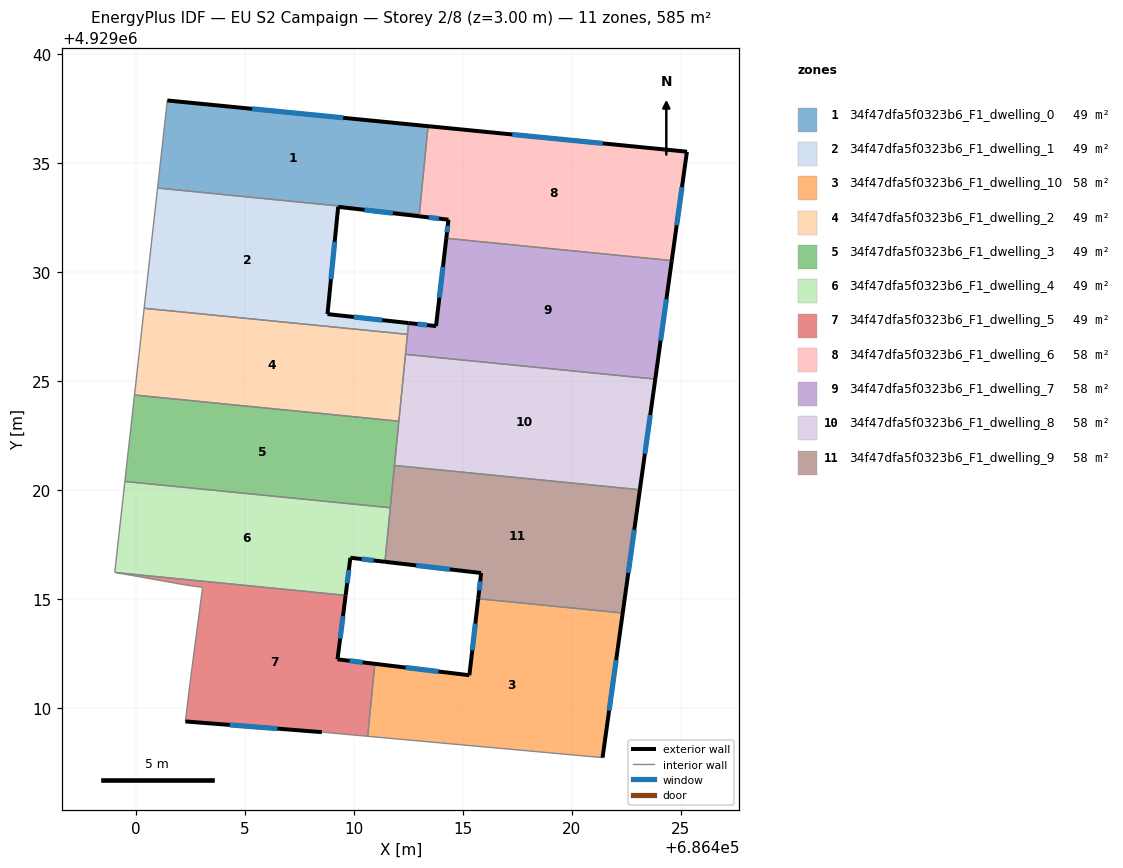
=== STOREY PLAN SPEC (per zone: floor XY polygon, exterior-wall plan segments, windows/doors) ===
zone 1: 34f47dfa5f0323b6_F1_dwelling_0  (48.7 m²)
  floor: (686413.41, 4929036.70) (686413.01, 4929032.67) (686401.00, 4929033.86) (686401.45, 4929037.88)
  exterior wall: (686413.41, 4929036.70) – (686401.45, 4929037.88)  [12.0 m]
    window: (686409.52, 4929037.08) – (686405.34, 4929037.50)  [4.4 m²]
  interior walls: 3
zone 2: 34f47dfa5f0323b6_F1_dwelling_1  (48.7 m²)
  floor: (686413.01, 4929032.67) (686413.00, 4929032.57) (686409.29, 4929033.00) (686408.80, 4929028.08) (686412.52, 4929027.67) (686412.47, 4929027.15) (686400.39, 4929028.35) (686401.00, 4929033.86)
  exterior wall: (686409.29, 4929033.00) – (686413.00, 4929032.57)  [3.7 m]
    window: (686410.50, 4929032.86) – (686411.79, 4929032.71)  [1.4 m²]
  exterior wall: (686408.80, 4929028.08) – (686409.29, 4929033.00)  [4.9 m]
    window: (686408.96, 4929029.68) – (686409.13, 4929031.40)  [1.8 m²]
  exterior wall: (686412.52, 4929027.67) – (686408.80, 4929028.08)  [3.7 m]
    window: (686411.31, 4929027.80) – (686410.01, 4929027.95)  [1.4 m²]
  interior walls: 5
zone 3: 34f47dfa5f0323b6_F1_dwelling_10  (58.5 m²)
  floor: (686422.34, 4929014.37) (686421.42, 4929007.73) (686410.64, 4929008.71) (686410.97, 4929012.03) (686415.31, 4929011.51) (686415.71, 4929015.02)
  exterior wall: (686415.71, 4929015.02) – (686415.31, 4929011.51)  [3.5 m]
    window: (686415.58, 4929013.88) – (686415.44, 4929012.65)  [1.3 m²]
  exterior wall: (686421.42, 4929007.73) – (686422.34, 4929014.37)  [6.7 m]
    window: (686421.72, 4929009.89) – (686422.04, 4929012.21)  [2.5 m²]
  exterior wall: (686415.31, 4929011.51) – (686410.97, 4929012.03)  [4.4 m]
    window: (686413.90, 4929011.68) – (686412.38, 4929011.86)  [1.6 m²]
  interior walls: 3
zone 4: 34f47dfa5f0323b6_F1_dwelling_2  (48.7 m²)
  floor: (686412.47, 4929027.15) (686412.07, 4929023.17) (686399.94, 4929024.37) (686400.39, 4929028.35)
  interior walls: 5
zone 5: 34f47dfa5f0323b6_F1_dwelling_3  (48.7 m²)
  floor: (686412.07, 4929023.17) (686411.68, 4929019.20) (686399.50, 4929020.40) (686399.94, 4929024.37)
  interior walls: 5
zone 6: 34f47dfa5f0323b6_F1_dwelling_4  (48.7 m²)
  floor: (686411.68, 4929019.20) (686411.43, 4929016.72) (686409.85, 4929016.90) (686409.63, 4929015.18) (686399.12, 4929016.22) (686399.04, 4929016.23) (686399.50, 4929020.40)
  exterior wall: (686409.85, 4929016.90) – (686411.43, 4929016.72)  [1.6 m]
    window: (686410.36, 4929016.84) – (686410.92, 4929016.78)  [0.6 m²]
  exterior wall: (686409.63, 4929015.18) – (686409.85, 4929016.90)  [1.7 m]
    window: (686409.70, 4929015.74) – (686409.78, 4929016.34)  [0.6 m²]
  interior walls: 5
zone 7: 34f47dfa5f0323b6_F1_dwelling_5  (48.7 m²)
  floor: (686409.63, 4929015.18) (686409.26, 4929012.24) (686410.97, 4929012.03) (686410.64, 4929008.71) (686408.54, 4929008.90) (686402.28, 4929009.39) (686402.53, 4929011.45) (686403.07, 4929015.54) (686402.23, 4929015.66) (686399.12, 4929016.22)
  exterior wall: (686409.26, 4929012.24) – (686409.63, 4929015.18)  [3.0 m]
    window: (686409.38, 4929013.20) – (686409.51, 4929014.22)  [1.1 m²]
  exterior wall: (686410.97, 4929012.03) – (686409.26, 4929012.24)  [1.7 m]
    window: (686410.41, 4929012.10) – (686409.81, 4929012.17)  [0.6 m²]
  exterior wall: (686402.28, 4929009.39) – (686408.54, 4929008.90)  [6.3 m]
    window: (686404.31, 4929009.23) – (686406.50, 4929009.06)  [2.3 m²]
  interior walls: 7
zone 8: 34f47dfa5f0323b6_F1_dwelling_6  (58.5 m²)
  floor: (686425.29, 4929035.53) (686424.59, 4929030.53) (686414.25, 4929031.56) (686414.35, 4929032.41) (686413.00, 4929032.57) (686413.41, 4929036.70)
  exterior wall: (686425.29, 4929035.53) – (686413.41, 4929036.70)  [11.9 m]
    window: (686421.43, 4929035.91) – (686417.27, 4929036.32)  [4.4 m²]
  exterior wall: (686424.59, 4929030.53) – (686425.29, 4929035.53)  [5.0 m]
    window: (686424.82, 4929032.16) – (686425.06, 4929033.90)  [1.9 m²]
  exterior wall: (686414.35, 4929032.41) – (686414.25, 4929031.56)  [0.9 m]
    window: (686414.32, 4929032.13) – (686414.28, 4929031.83)  [0.3 m²]
  exterior wall: (686413.00, 4929032.57) – (686414.35, 4929032.41)  [1.4 m]
    window: (686413.44, 4929032.52) – (686413.91, 4929032.46)  [0.5 m²]
  interior walls: 3
zone 9: 34f47dfa5f0323b6_F1_dwelling_7  (58.5 m²)
  floor: (686424.59, 4929030.53) (686423.84, 4929025.10) (686412.38, 4929026.23) (686412.52, 4929027.67) (686413.78, 4929027.53) (686414.25, 4929031.56)
  exterior wall: (686423.84, 4929025.10) – (686424.59, 4929030.53)  [5.5 m]
    window: (686424.08, 4929026.86) – (686424.35, 4929028.76)  [2.0 m²]
  exterior wall: (686413.78, 4929027.53) – (686412.52, 4929027.67)  [1.3 m]
    window: (686413.37, 4929027.58) – (686412.93, 4929027.62)  [0.5 m²]
  exterior wall: (686414.25, 4929031.56) – (686413.78, 4929027.53)  [4.1 m]
    window: (686414.10, 4929030.25) – (686413.93, 4929028.84)  [1.5 m²]
  interior walls: 4
zone 10: 34f47dfa5f0323b6_F1_dwelling_8  (58.5 m²)
  floor: (686423.84, 4929025.10) (686423.13, 4929020.02) (686411.87, 4929021.13) (686412.38, 4929026.23)
  exterior wall: (686423.13, 4929020.02) – (686423.84, 4929025.10)  [5.1 m]
    window: (686423.36, 4929021.67) – (686423.61, 4929023.45)  [1.9 m²]
  interior walls: 4
zone 11: 34f47dfa5f0323b6_F1_dwelling_9  (58.5 m²)
  floor: (686423.13, 4929020.02) (686422.34, 4929014.37) (686415.71, 4929015.02) (686415.85, 4929016.20) (686411.43, 4929016.72) (686411.87, 4929021.13)
  exterior wall: (686422.34, 4929014.37) – (686423.13, 4929020.02)  [5.7 m]
    window: (686422.60, 4929016.21) – (686422.87, 4929018.18)  [2.1 m²]
  exterior wall: (686415.85, 4929016.20) – (686415.71, 4929015.02)  [1.2 m]
    window: (686415.80, 4929015.82) – (686415.76, 4929015.41)  [0.4 m²]
  exterior wall: (686411.43, 4929016.72) – (686415.85, 4929016.20)  [4.4 m]
    window: (686412.87, 4929016.55) – (686414.41, 4929016.37)  [1.6 m²]
  interior walls: 4

=== DERIVED (storey summary) ===
Building: EU S2 Campaign
Storey: 2 of 8  (floor level z = 3.00 m)
Storey gross floor area: 584.6 m²
Zones on this storey: 11
  - 34f47dfa5f0323b6_F1_dwelling_0: floor 48.7 m²; exterior wall 12.0 m (36.1 m²); 1 window(s) 4.4 m²; WWR 12.2%
  - 34f47dfa5f0323b6_F1_dwelling_1: floor 48.7 m²; exterior wall 12.4 m (37.3 m²); 3 window(s) 4.6 m²; WWR 12.2%
  - 34f47dfa5f0323b6_F1_dwelling_10: floor 58.5 m²; exterior wall 14.6 m (43.8 m²); 3 window(s) 5.4 m²; WWR 12.2%
  - 34f47dfa5f0323b6_F1_dwelling_2: floor 48.7 m²
  - 34f47dfa5f0323b6_F1_dwelling_3: floor 48.7 m²
  - 34f47dfa5f0323b6_F1_dwelling_4: floor 48.7 m²; exterior wall 3.3 m (10.0 m²); 2 window(s) 1.2 m²; WWR 12.2%
  - 34f47dfa5f0323b6_F1_dwelling_5: floor 48.7 m²; exterior wall 11.0 m (32.9 m²); 3 window(s) 4.0 m²; WWR 12.2%
  - 34f47dfa5f0323b6_F1_dwelling_6: floor 58.5 m²; exterior wall 19.2 m (57.6 m²); 4 window(s) 7.0 m²; WWR 12.2%
  - 34f47dfa5f0323b6_F1_dwelling_7: floor 58.5 m²; exterior wall 10.8 m (32.4 m²); 3 window(s) 4.0 m²; WWR 12.2%
  - 34f47dfa5f0323b6_F1_dwelling_8: floor 58.5 m²; exterior wall 5.1 m (15.4 m²); 1 window(s) 1.9 m²; WWR 12.2%
  - 34f47dfa5f0323b6_F1_dwelling_9: floor 58.5 m²; exterior wall 11.3 m (34.0 m²); 3 window(s) 4.2 m²; WWR 12.2%
Zone adjacency (shared interzone walls):
  - 34f47dfa5f0323b6_F1_dwelling_0 ↔ 34f47dfa5f0323b6_F1_dwelling_1
  - 34f47dfa5f0323b6_F1_dwelling_0 ↔ 34f47dfa5f0323b6_F1_dwelling_6
  - 34f47dfa5f0323b6_F1_dwelling_1 ↔ 34f47dfa5f0323b6_F1_dwelling_2
  - 34f47dfa5f0323b6_F1_dwelling_1 ↔ 34f47dfa5f0323b6_F1_dwelling_6
  - 34f47dfa5f0323b6_F1_dwelling_1 ↔ 34f47dfa5f0323b6_F1_dwelling_7
  - 34f47dfa5f0323b6_F1_dwelling_10 ↔ 34f47dfa5f0323b6_F1_dwelling_5
  - 34f47dfa5f0323b6_F1_dwelling_10 ↔ 34f47dfa5f0323b6_F1_dwelling_9
  - 34f47dfa5f0323b6_F1_dwelling_2 ↔ 34f47dfa5f0323b6_F1_dwelling_3
  - 34f47dfa5f0323b6_F1_dwelling_2 ↔ 34f47dfa5f0323b6_F1_dwelling_7
  - 34f47dfa5f0323b6_F1_dwelling_2 ↔ 34f47dfa5f0323b6_F1_dwelling_8
  - 34f47dfa5f0323b6_F1_dwelling_3 ↔ 34f47dfa5f0323b6_F1_dwelling_4
  - 34f47dfa5f0323b6_F1_dwelling_3 ↔ 34f47dfa5f0323b6_F1_dwelling_8
  - 34f47dfa5f0323b6_F1_dwelling_3 ↔ 34f47dfa5f0323b6_F1_dwelling_9
  - 34f47dfa5f0323b6_F1_dwelling_4 ↔ 34f47dfa5f0323b6_F1_dwelling_5
  - 34f47dfa5f0323b6_F1_dwelling_4 ↔ 34f47dfa5f0323b6_F1_dwelling_9
  - 34f47dfa5f0323b6_F1_dwelling_6 ↔ 34f47dfa5f0323b6_F1_dwelling_7
  - 34f47dfa5f0323b6_F1_dwelling_7 ↔ 34f47dfa5f0323b6_F1_dwelling_8
  - 34f47dfa5f0323b6_F1_dwelling_8 ↔ 34f47dfa5f0323b6_F1_dwelling_9